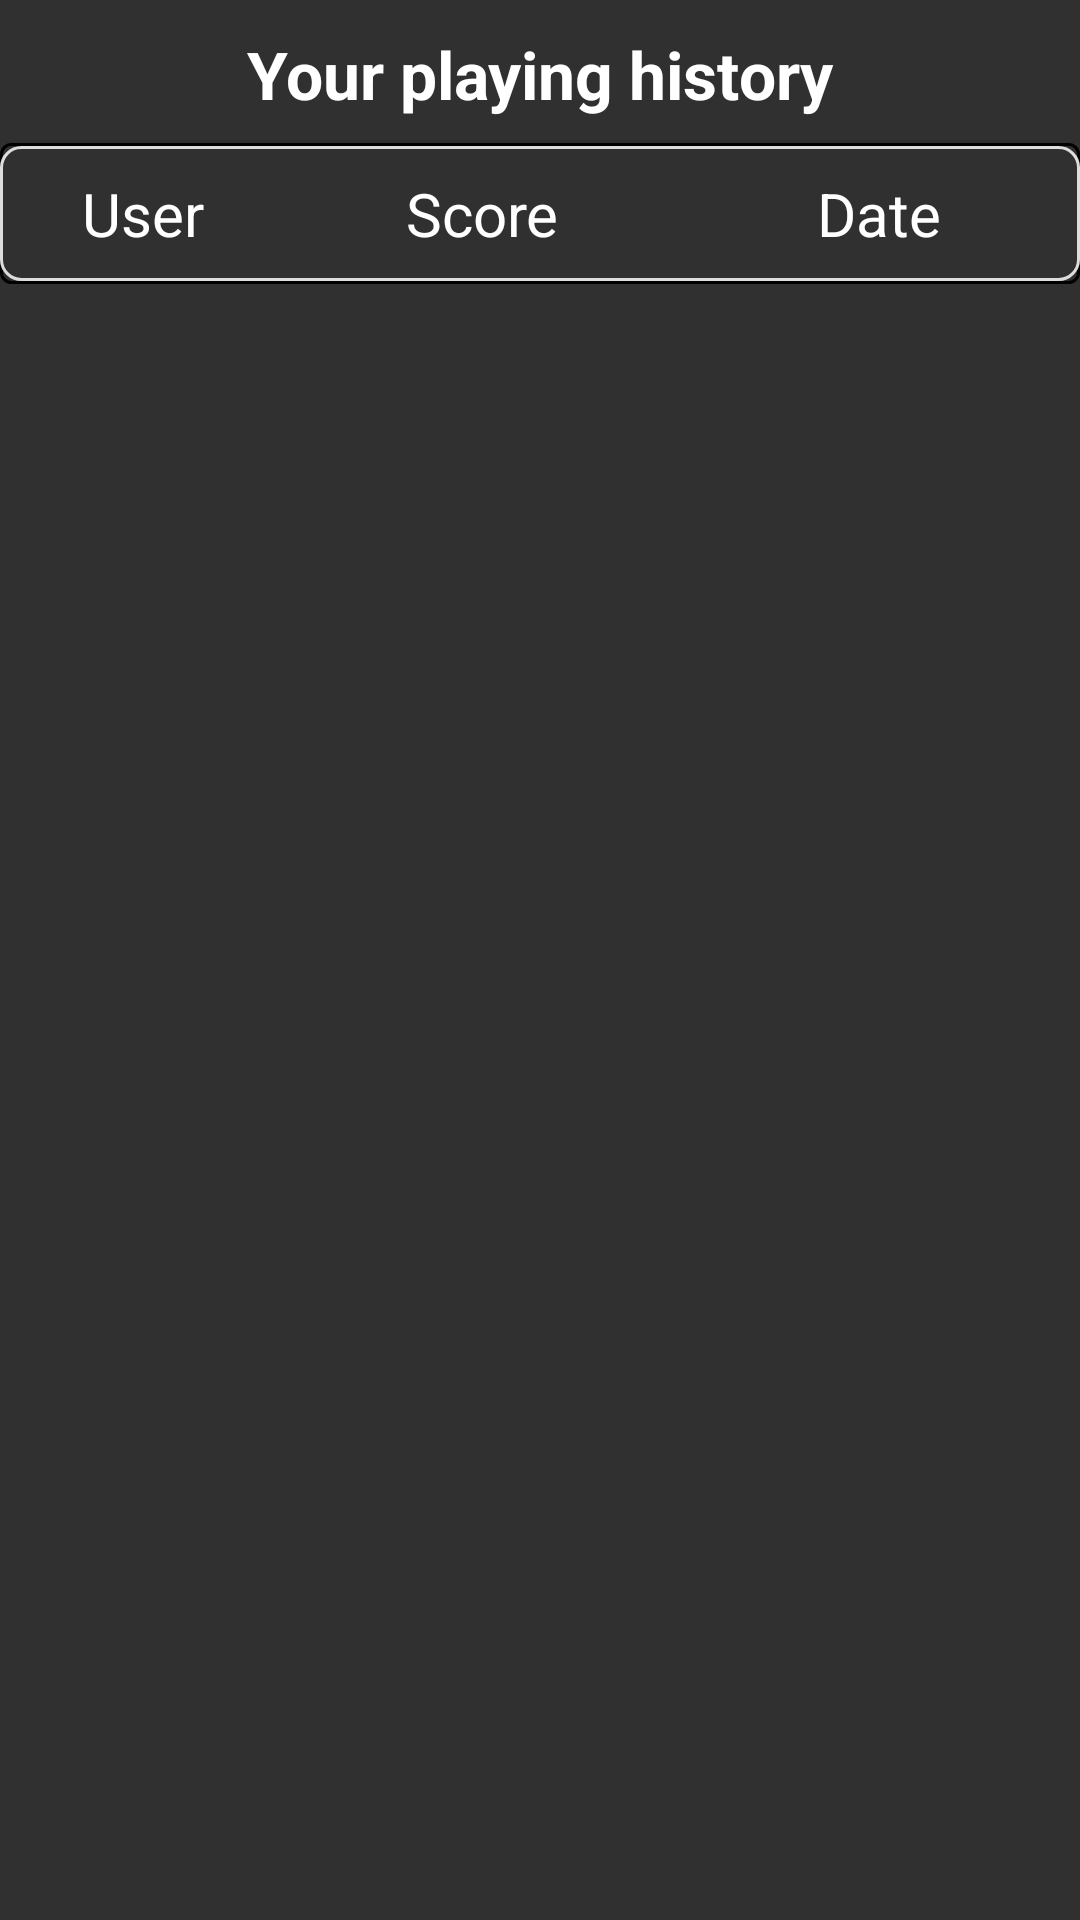

The Android layout XML behind this screen, and the referenced resources:
<!-- AndroidManifest.xml: application theme Theme.AppCompat.NoActionBar -->
<!-- res/layout/activity_score_stat.xml -->
<?xml version="1.0" encoding="utf-8"?>
<androidx.constraintlayout.widget.ConstraintLayout xmlns:android="http://schemas.android.com/apk/res/android"
    xmlns:app="http://schemas.android.com/apk/res-auto"
    xmlns:tools="http://schemas.android.com/tools"
    android:layout_width="match_parent"
    android:layout_height="match_parent"
    android:orientation="vertical"
    tools:context=".ScoreStatActivity">

    <TextView
        android:id="@+id/history_text"
        android:layout_width="match_parent"
        android:layout_height="wrap_content"
        android:layout_marginStart="20dp"
        android:layout_marginTop="20px"
        android:layout_marginEnd="20dp"
        android:padding="10px"
        android:text="Your playing history"
        android:textAlignment="center"
        android:textColor="@color/white"
        android:textSize="22sp"
        android:textStyle="bold"
        app:layout_constraintTop_toTopOf="parent" />

    <LinearLayout
        android:id="@+id/table_header"
        android:layout_width="match_parent"
        android:layout_height="wrap_content"
        android:layout_marginTop="5dp"
        android:background="@drawable/textlines"
        android:orientation="horizontal"
        android:padding="30px"
        app:layout_constraintTop_toBottomOf="@+id/history_text">

        <TextView
            android:id="@+id/tv_user"
            android:layout_width="0dp"
            android:layout_height="wrap_content"
            android:layout_weight="2"
            android:text="User"
            android:textAlignment="center"
            android:textColor="@color/white"
            android:textSize="20sp" />

        <TextView
            android:id="@+id/tv_score"
            android:layout_width="0dp"
            android:layout_height="wrap_content"
            android:layout_weight="4"
            android:text="Score"
            android:textAlignment="center"
            android:textColor="@color/white"
            android:textSize="20sp" />

        <TextView
            android:id="@+id/tv_date"
            android:layout_width="0dp"
            android:layout_height="wrap_content"
            android:layout_weight="3"
            android:gravity="center"
            android:text="Date"
            android:textColor="@color/white"
            android:textSize="20sp" />
    </LinearLayout>

    <androidx.recyclerview.widget.RecyclerView
        android:id="@+id/rv_stats_list"
        android:layout_width="match_parent"
        android:layout_height="0dp"
        android:padding="10dp"
        app:layout_constraintTop_toBottomOf="@+id/table_header"
        tools:listitem="@layout/score_stats_list" />


</androidx.constraintlayout.widget.ConstraintLayout>
<!-- res/layout/score_stats_list.xml (included above) -->
<?xml version="1.0" encoding="utf-8"?>
<LinearLayout xmlns:android="http://schemas.android.com/apk/res/android"
    android:layout_width="match_parent"
    android:layout_height="wrap_content"
    android:orientation="vertical">

    <LinearLayout
        android:layout_width="match_parent"
        android:layout_height="wrap_content"
        android:layout_marginTop="5dp"
        android:background="@drawable/textlines"
        android:orientation="horizontal"
        android:padding="30px">

        <TextView
            android:id="@+id/tv_user"
            android:layout_width="0dp"
            android:layout_height="wrap_content"
            android:layout_weight="2"
            android:text="User"
            android:textColor="@color/white"
            android:textSize="20sp" />

        <TextView
            android:id="@+id/tv_score"
            android:layout_width="0dp"
            android:layout_height="wrap_content"
            android:layout_weight="4"
            android:textAlignment="center"
            android:text="1234"
            android:textColor="@color/white"
            android:textSize="20sp" />

        <TextView
            android:id="@+id/tv_date"
            android:layout_width="0dp"
            android:layout_height="wrap_content"
            android:layout_weight="3"
            android:gravity="end"
            android:text="25000 points"
            android:textColor="@color/white"
            android:textSize="20sp" />
    </LinearLayout>

</LinearLayout>
<!-- resources referenced by this layout -->
<resources>
  <color name="white">#FFFFFFFF</color>
  <!-- drawable textlines (drawable) -->
  <?xml version="1.0" encoding="utf-8"?>
  <layer-list xmlns:android="http://schemas.android.com/apk/res/android" >
      <item>
          <shape
              android:shape="rectangle">
              <stroke android:width="1dp" android:color="#FF000000" />
              <corners android:radius="10px"/>
  
          </shape>
      </item>
  
      <item android:top="1dp" android:bottom="1dp">
          <shape
              android:shape="rectangle">
              <stroke android:width="1dp" android:color="#FFDDDDDD" />
  
              <corners android:radius="20px"/>
          </shape>
      </item>
  
  </layer-list>
</resources>
